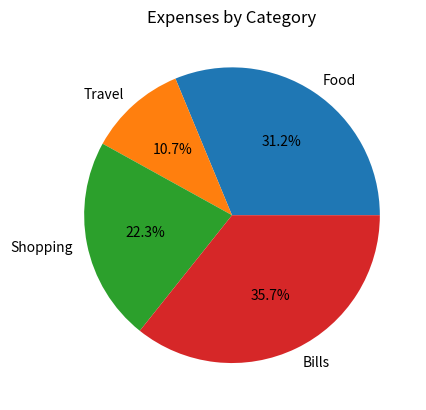
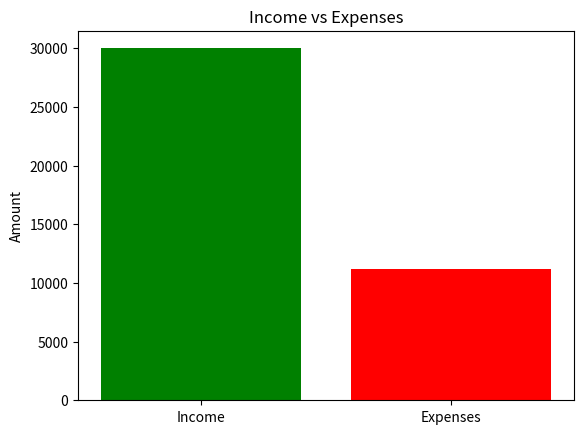
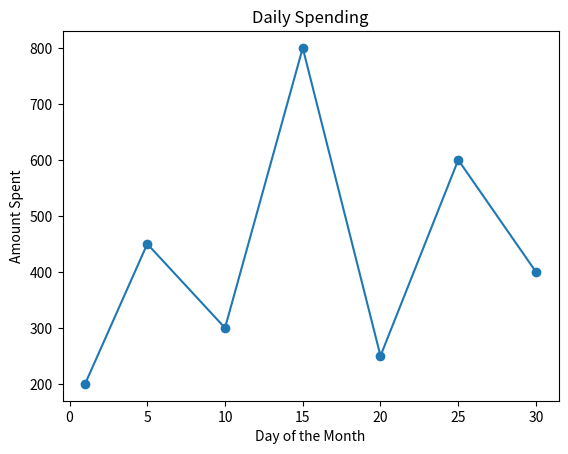

Here is the Python script that generated these plots, in order:
from pathlib import Path
import matplotlib.pyplot as plt


def generate_charts():
    output_folder = Path("charts")
    output_folder.mkdir(exist_ok=True)

    # Sample data for testing
    categories = ["Food", "Travel", "Shopping", "Bills"]
    expenses = [3500, 1200, 2500, 4000]

    income = 30000
    total_expenses = sum(expenses)

    days = [1, 5, 10, 15, 20, 25, 30]
    daily_expenses = [200, 450, 300, 800, 250, 600, 400]

    # Pie chart
    fig, ax = plt.subplots()
    ax.pie(expenses, labels=categories, autopct="%1.1f%%")
    ax.set_title("Expenses by Category")
    pie_path = output_folder / "category_expenses.png"
    fig.savefig(pie_path, dpi=150, bbox_inches="tight")
    plt.close(fig)

    # Bar chart
    fig, ax = plt.subplots()
    ax.bar(
        ["Income", "Expenses"],
        [income, total_expenses],
        color=["green", "red"]
    )
    ax.set_title("Income vs Expenses")
    ax.set_ylabel("Amount")
    bar_path = output_folder / "income_vs_expenses.png"
    fig.savefig(bar_path, dpi=150, bbox_inches="tight")
    plt.close(fig)

    # Line graph
    fig, ax = plt.subplots()
    ax.plot(days, daily_expenses, marker="o")
    ax.set_title("Daily Spending")
    ax.set_xlabel("Day of the Month")
    ax.set_ylabel("Amount Spent")
    line_path = output_folder / "daily_spending.png"
    fig.savefig(line_path, dpi=150, bbox_inches="tight")
    plt.close(fig)

    return {
        "pie": str(pie_path),
        "bar": str(bar_path),
        "line": str(line_path),
    }


if __name__ == "__main__":
    print(generate_charts())
